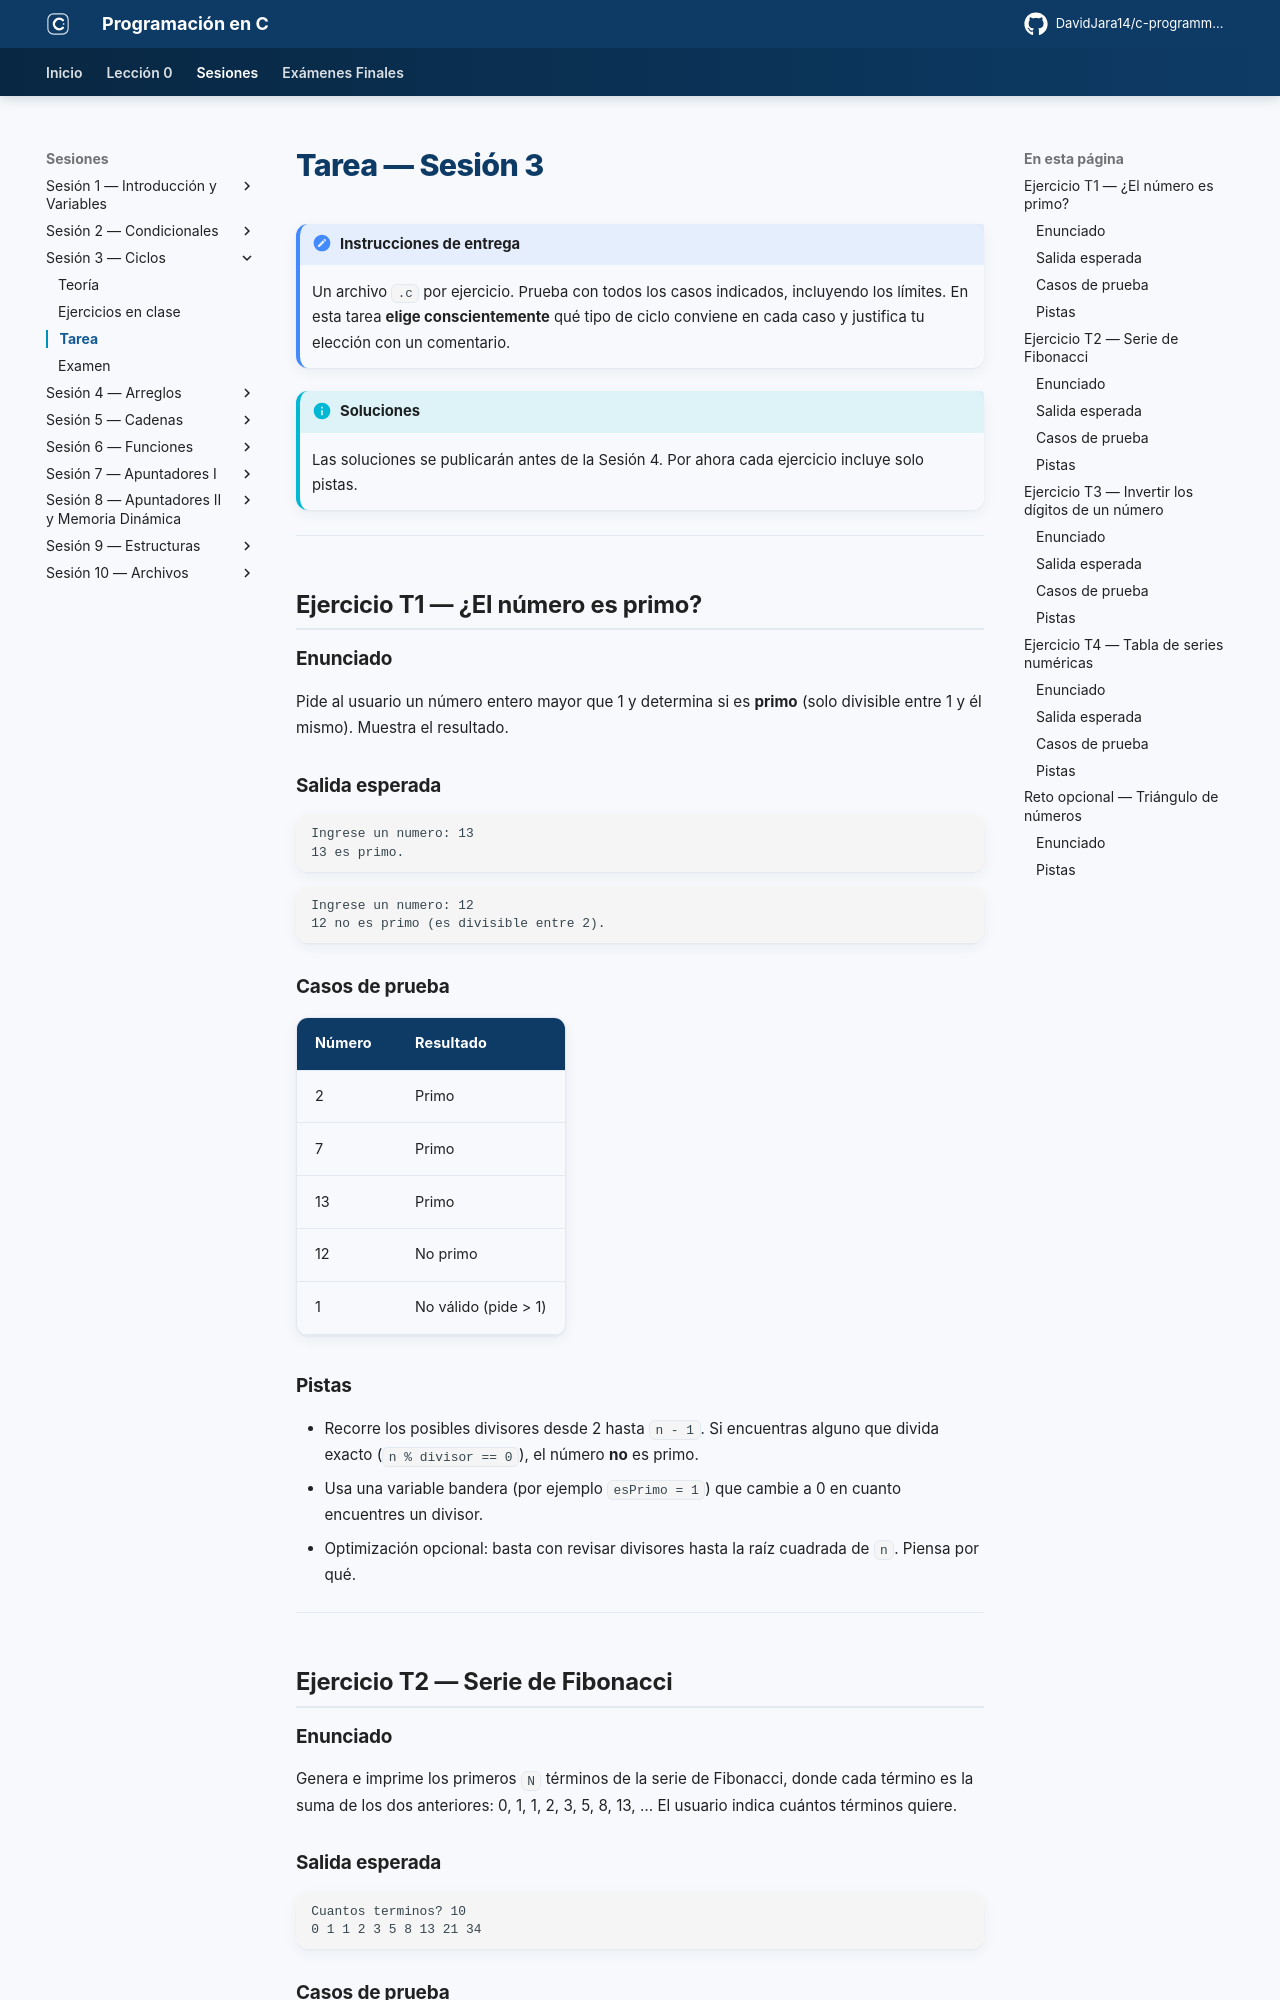

repository: DavidJara14/c-programming · page: sesion-03/tarea/index.html · generator: mkdocs

# Tarea — Sesión 3

!!! note "Instrucciones de entrega"
    Un archivo `.c` por ejercicio. Prueba con todos los casos indicados, incluyendo los límites. En esta tarea **elige conscientemente** qué tipo de ciclo conviene en cada caso y justifica tu elección con un comentario.

!!! info "Soluciones"
    Las soluciones se publicarán antes de la Sesión 4. Por ahora cada ejercicio incluye solo pistas.

---

## Ejercicio T1 — ¿El número es primo?

### Enunciado

Pide al usuario un número entero mayor que 1 y determina si es **primo** (solo divisible entre 1 y él mismo). Muestra el resultado.

### Salida esperada

```
Ingrese un numero: 13
13 es primo.
```

```
Ingrese un numero: 12
12 no es primo (es divisible entre 2).
```

### Casos de prueba

| Número | Resultado |
|--------|-----------|
| 2 | Primo |
| 7 | Primo |
| 13 | Primo |
| 12 | No primo |
| 1 | No válido (pide > 1) |

### Pistas

- Recorre los posibles divisores desde 2 hasta `n - 1`. Si encuentras alguno que divida exacto (`n % divisor == 0`), el número **no** es primo.
- Usa una variable bandera (por ejemplo `esPrimo = 1`) que cambie a 0 en cuanto encuentres un divisor.
- Optimización opcional: basta con revisar divisores hasta la raíz cuadrada de `n`. Piensa por qué.

---

## Ejercicio T2 — Serie de Fibonacci

### Enunciado

Genera e imprime los primeros `N` términos de la serie de Fibonacci, donde cada término es la suma de los dos anteriores: 0, 1, 1, 2, 3, 5, 8, 13, … El usuario indica cuántos términos quiere.

### Salida esperada

```
Cuantos terminos? 10
0 1 1 2 3 5 8 13 21 34
```
